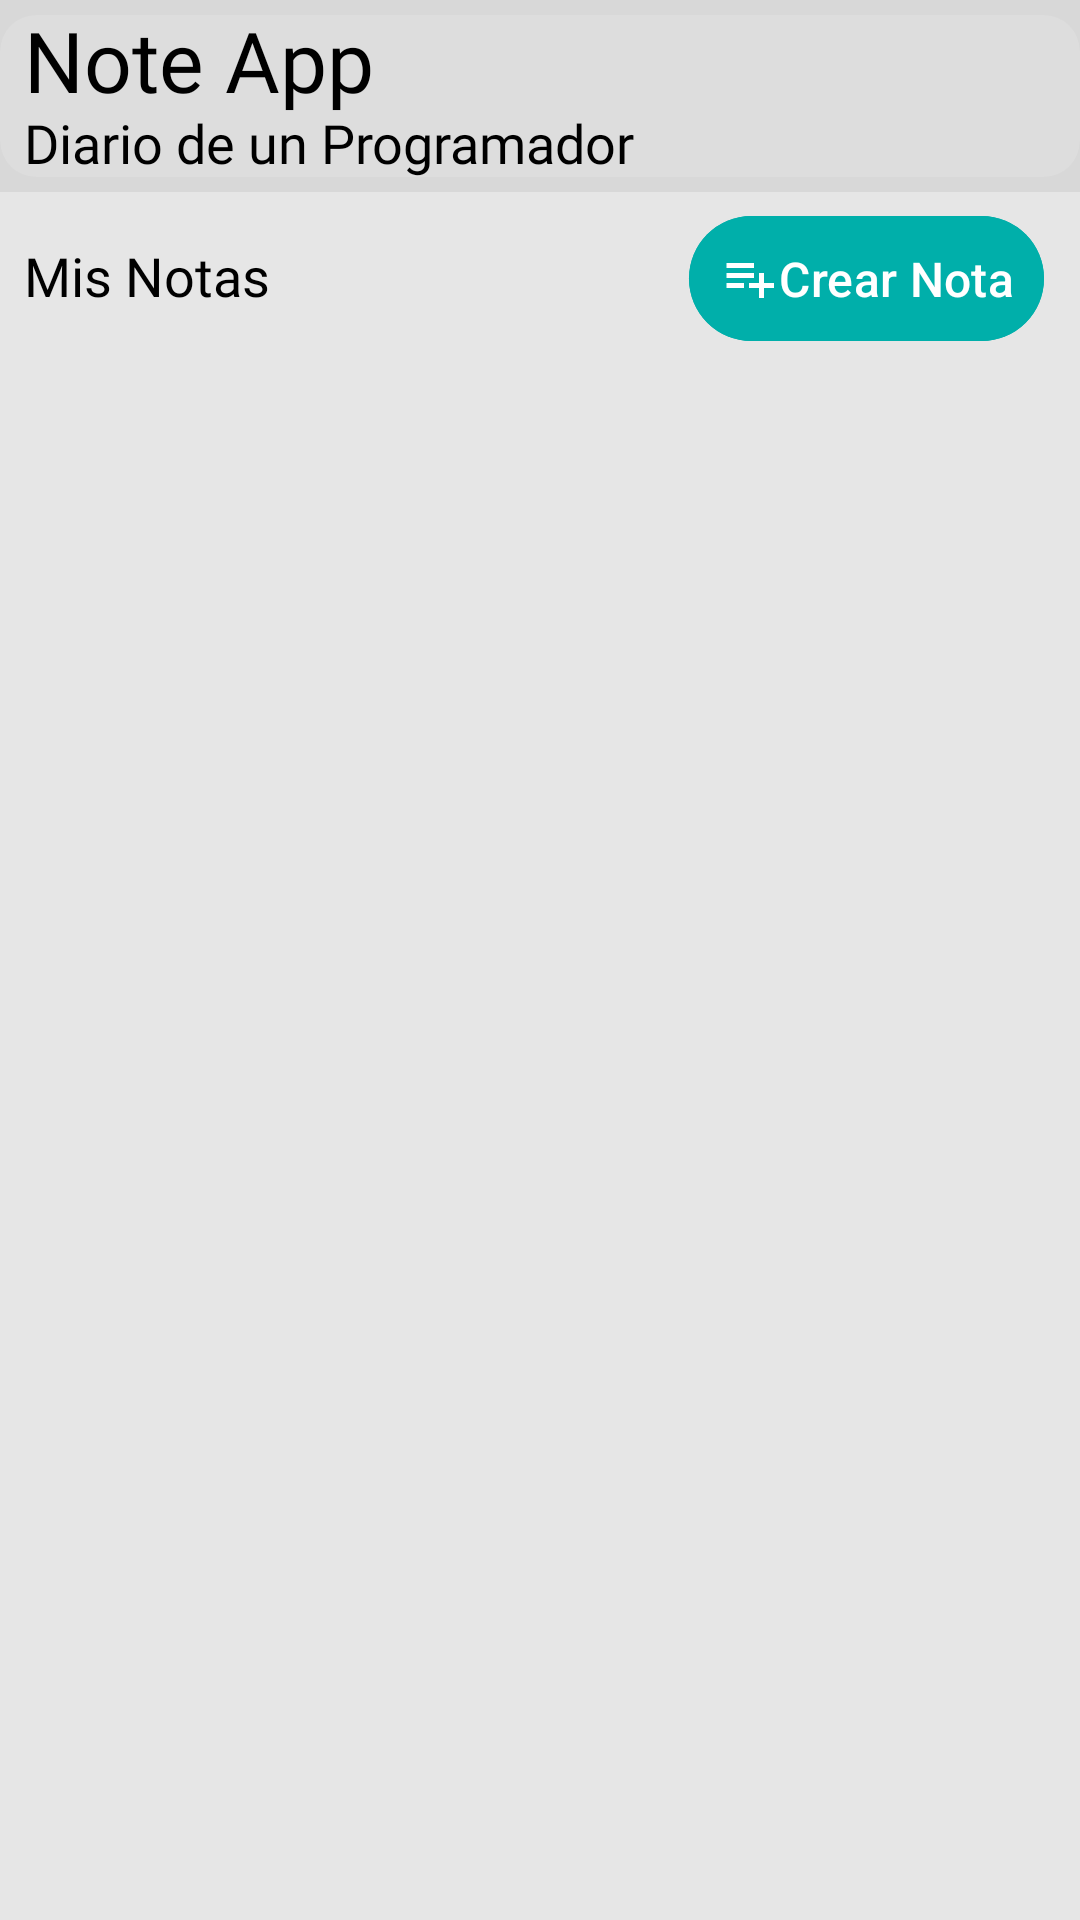

Here is an Android app screen rendered from its layout file. Give the layout XML and the strings, colors and styles it references.
<!-- AndroidManifest.xml: application theme Theme.TribalW -->
<!-- res/layout/fragment_home.xml -->
<?xml version="1.0" encoding="utf-8"?>
<androidx.constraintlayout.widget.ConstraintLayout xmlns:android="http://schemas.android.com/apk/res/android"
    xmlns:app="http://schemas.android.com/apk/res-auto"
    xmlns:tools="http://schemas.android.com/tools"
    android:layout_width="match_parent"
    android:layout_height="match_parent"
    tools:context=".ui.home.HomeFragment">

    <com.google.android.material.appbar.AppBarLayout
        android:id="@+id/appBarLayout_note"
        android:layout_width="match_parent"
        android:layout_height="wrap_content"
        app:elevation="0dp"
        app:layout_constraintStart_toStartOf="parent"
        app:layout_constraintTop_toTopOf="parent">

        <com.google.android.material.appbar.MaterialToolbar
            android:id="@+id/materialToolbar_content_inside"
            android:layout_width="match_parent"
            android:layout_height="wrap_content"
            app:contentInsetLeft="0dp"
            app:contentInsetStart="0dp"
            style="@style/Widget.Material3.CollapsingToolbar.Large">

            <com.google.android.material.card.MaterialCardView
                android:layout_width="match_parent"
                android:layout_height="wrap_content"
                android:background="#473030"
                android:backgroundTint="#DDDDDD"
                app:contentPaddingLeft="0dp"
                app:contentPaddingRight="0dp"
                app:contentPaddingTop="0dp"
                app:strokeWidth="0dp"
                app:cardUseCompatPadding="false"
                app:cardElevation="0dp"
                android:clipToPadding="true"
                app:cardPreventCornerOverlap="true">

                <androidx.constraintlayout.widget.ConstraintLayout
                    android:id="@+id/constraintLayout"
                    android:layout_width="match_parent"
                    android:layout_height="wrap_content"
                    android:layout_marginStart="8dp"
                    android:layout_marginEnd="4dp"
                    app:layout_constraintEnd_toEndOf="parent"
                    app:layout_constraintStart_toStartOf="parent"
                    app:layout_constraintTop_toTopOf="parent">

                    <TextView
                        android:id="@+id/header_title"
                        android:layout_width="wrap_content"
                        android:layout_height="wrap_content"
                        android:fontFamily="@font/inter_semi_bold"
                        android:includeFontPadding="false"
                        android:text="Note App"
                        android:textColor="#000000"
                        android:textSize="28sp"
                        app:layout_constraintStart_toStartOf="parent"
                        app:layout_constraintTop_toTopOf="parent" />

                    <TextView
                        android:id="@+id/header_sutTible"
                        android:layout_width="wrap_content"
                        android:layout_height="wrap_content"
                        android:fontFamily="@font/inter_light"
                        android:includeFontPadding="false"
                        android:text="Diario de un Programador"
                        android:textColor="#000000"
                        android:textSize="18sp"
                        app:layout_constraintStart_toStartOf="parent"
                        app:layout_constraintTop_toBottomOf="@+id/header_title" />


                </androidx.constraintlayout.widget.ConstraintLayout>


            </com.google.android.material.card.MaterialCardView>

        </com.google.android.material.appbar.MaterialToolbar>

    </com.google.android.material.appbar.AppBarLayout>

    <androidx.constraintlayout.widget.ConstraintLayout
        android:id="@+id/constraintLayout2"
        android:layout_width="match_parent"
        android:layout_height="wrap_content"
        android:layout_marginStart="8dp"
        android:layout_marginEnd="8dp"
        android:paddingTop="4dp"
        app:layout_constraintEnd_toEndOf="parent"
        app:layout_constraintTop_toBottomOf="@+id/appBarLayout_note">

        <TextView
            android:id="@+id/tv_title_content"
            android:layout_width="wrap_content"
            android:layout_height="wrap_content"
            android:fontFamily="@font/inter_semi_bold"
            android:includeFontPadding="false"
            android:text="Mis Notas"
            android:textColor="#000000"
            android:textSize="18sp"
            app:layout_constraintBottom_toBottomOf="parent"
            app:layout_constraintStart_toStartOf="parent"
            app:layout_constraintTop_toTopOf="parent" />

        <com.google.android.material.button.MaterialButton
            android:id="@+id/mb_create_note_fragment"
            style="@style/Widget.Material3.Button.IconButton.Filled"
            android:layout_width="0dp"
            android:layout_height="wrap_content"
            android:backgroundTint="#00AFAA"
            android:gravity="center"
            android:textSize="16sp"
            android:text="Crear Nota"
            app:icon="@drawable/icon_add_note"
            app:layout_constraintBottom_toBottomOf="@+id/tv_title_content"
            app:layout_constraintEnd_toEndOf="parent"
            app:layout_constraintTop_toTopOf="@+id/tv_title_content"
            tools:text="Nueva Nota" />


    </androidx.constraintlayout.widget.ConstraintLayout>

    <androidx.recyclerview.widget.RecyclerView
        android:id="@+id/rv_home_fragment"
        android:layout_width="match_parent"
        android:layout_height="0dp"
        android:layout_margin="16dp"
        app:layout_constraintBottom_toBottomOf="parent"
        app:layout_constraintEnd_toEndOf="parent"
        app:layout_constraintStart_toStartOf="parent"
        app:layout_constraintTop_toBottomOf="@+id/constraintLayout2" />

    <ProgressBar
        android:id="@+id/progressbar_home"
        android:layout_width="wrap_content"
        android:layout_height="wrap_content"
        android:visibility="gone"
        app:layout_constraintBottom_toBottomOf="parent"
        app:layout_constraintEnd_toEndOf="parent"
        app:layout_constraintStart_toStartOf="parent"
        app:layout_constraintTop_toTopOf="parent" />

</androidx.constraintlayout.widget.ConstraintLayout>
<!-- resources referenced by this layout -->
<resources>
  <!-- drawable icon_add_note (drawable) -->
  <vector xmlns:android="http://schemas.android.com/apk/res/android"
      android:width="32dp"
      android:height="32dp"
      android:viewportWidth="32"
      android:viewportHeight="32">
    <group>
      <clip-path
          android:pathData="M0,0h32v32h-32z"/>
      <path
          android:pathData="M4,21.333V18.667H13.333V21.333H4ZM4,16V13.333H18.667V16H4ZM4,10.667V8H18.667V10.667H4ZM21.333,26.667V21.333H16V18.667H21.333V13.333H24V18.667H29.333V21.333H24V26.667H21.333Z"
          android:fillColor="#E6E6E6"/>
    </group>
  </vector>
  <color name="md_theme_light_primary">#000000</color>
  <color name="md_theme_light_onPrimary">#FFFFFF</color>
  <color name="md_theme_light_primaryContainer">#FFD6F9</color>
  <color name="md_theme_light_inversePrimary">#FBACF8</color>
  <color name="md_theme_light_colorPrimaryDark">#000000</color>
  <color name="md_theme_light_secondary">#6C5E00</color>
  <color name="md_theme_light_onSecondary">#FFFFFF</color>
  <color name="md_theme_light_secondaryContainer">#B3B3B3</color>
  <color name="md_theme_light_onSecondaryContainer">#211B00</color>
  <color name="md_theme_light_tertiary">#825248</color>
  <color name="md_theme_light_onTertiary">#FFFFFF</color>
  <color name="md_theme_light_tertiaryContainer">#FFDAD3</color>
  <color name="md_theme_light_onTertiaryContainer">#33110A</color>
  <color name="md_theme_light_surface">#D8D8D8</color>
  <color name="md_theme_light_onSurface">#1E1A1D</color>
  <color name="md_theme_light_surfaceVariant">#EDDEE8</color>
  <color name="md_theme_light_onSurfaceVariant">#4D444B</color>
  <color name="md_theme_light_inverseOnSurface">#F8EEF2</color>
  <color name="md_theme_light_inverseSurface">#342F32</color>
  <color name="md_theme_light_background">#E6E6E6</color>
  <color name="md_theme_light_onBackground">#1E1A1D</color>
  <color name="md_theme_light_error">#BA1A1A</color>
  <color name="md_theme_light_errorContainer">#FFDAD6</color>
  <color name="md_theme_light_onError">#FFFFFF</color>
  <color name="md_theme_light_onErrorContainer">#410002</color>
  <color name="textColor_light">#000000</color>
  <color name="textColorPrimary_light">#DE000000</color>
  <color name="textColorSecondary_light">#8A000000</color>
  <color name="textColorHintDisabled_light">#61000000</color>
</resources>
